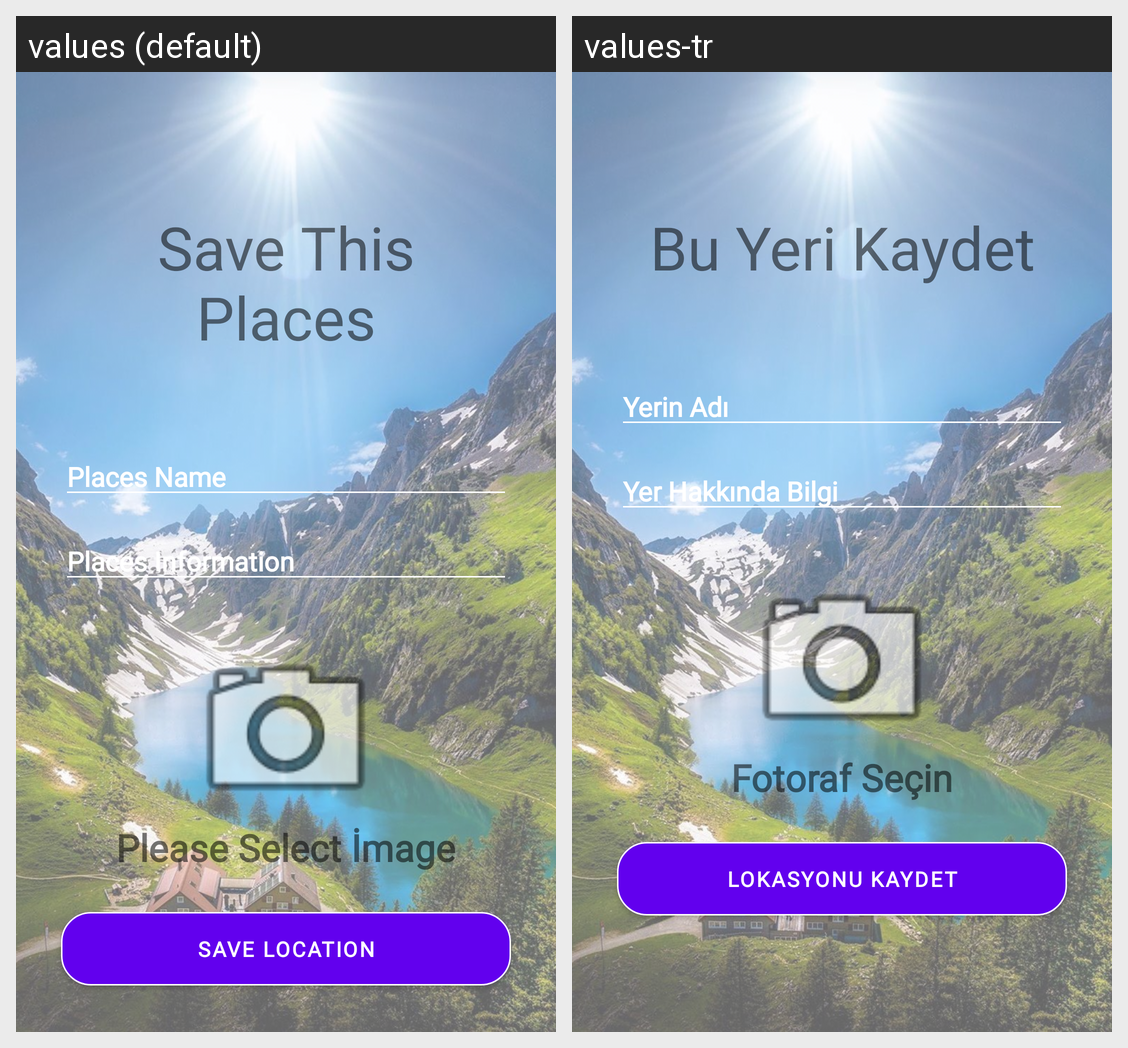

Strings drawn on this Android screen and how each of the app's shown locales translates them:
Android screen res/layout/fragment_save_screen.xml rendered under 2 locales, left to right: values (default), values-tr. Device: Nexus 5 (rendered at 1080×1920; each locale shown at half size, 540×960, under a caption strip naming it); theme Theme.PopFinder.
Strings drawn on this screen, with the default value and each locale's value (text and hints the layout hard-codes, and strings that could not be matched under every locale, appear in the picture but are not listed):

SaveThisPlaces
  values: Save This Places
  values-tr: Bu Yeri Kaydet

PlacesName
  values: Places Name
  values-tr: Yerin Adı

PlacesInfo
  values: Places Information
  values-tr: Yer Hakkında Bilgi

PleaseSelectImage
  values: Please Select İmage
  values-tr: Fotoraf Seçin

SaveLocation
  values: Save Location
  values-tr: Lokasyonu Kaydet
